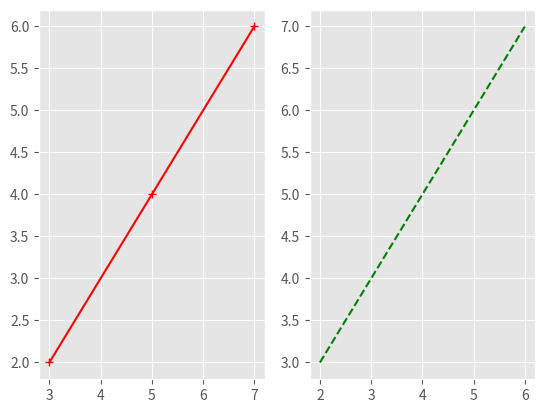
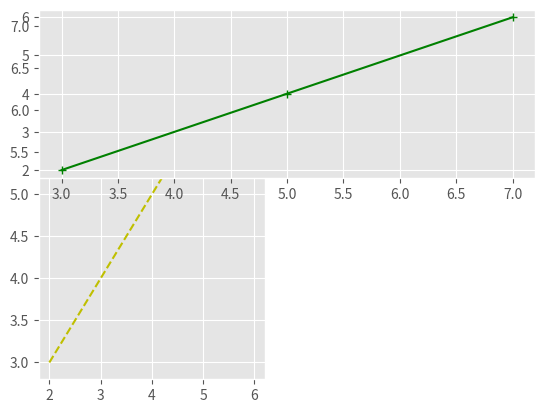
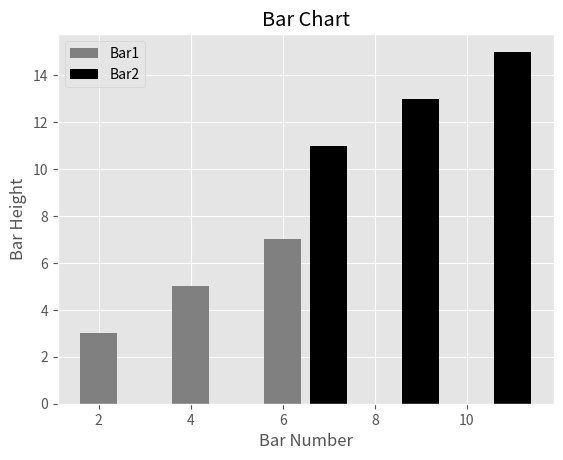
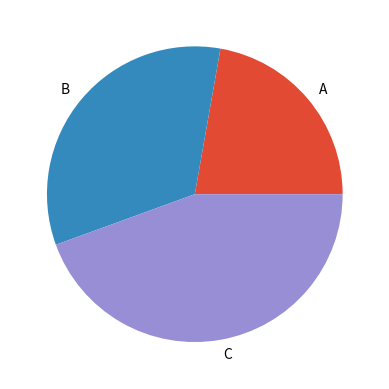
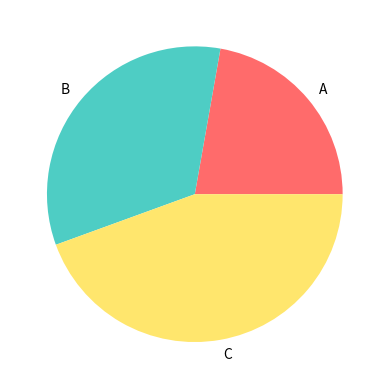
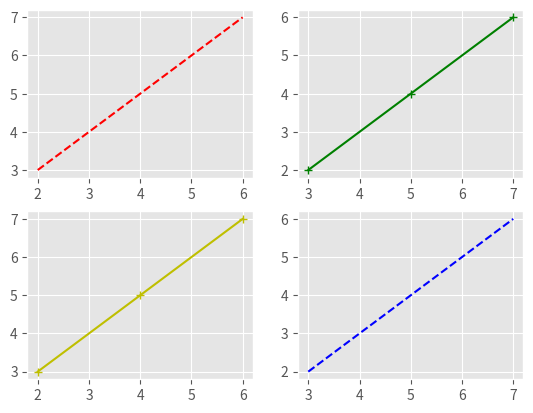
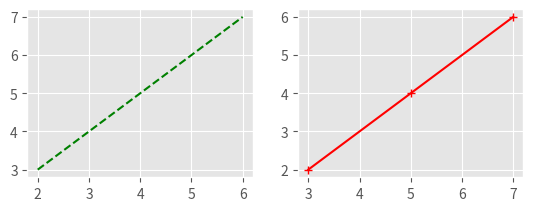

Write Python code to recreate these figures, in order.
print("I am the monster you created , the nightmare you made.")








from matplotlib import style 

style.use ('ggplot')

x = [2 , 4 , 6]
y = [3 , 5 , 7]

x2 = [7 , 9 , 11]
y2 = [11 , 13 , 15]











from matplotlib import pylab 

pylab.subplot(1 , 2 , 2)
pylab.plot(x , y , 'g--')

pylab.subplot(1 , 2 , 1)
pylab.plot(y , x , 'r+-')

pylab.show()













pylab.subplot(1 , 2 , 1)
pylab.plot(x , y , 'y--')

pylab.subplot(2 , 1 , 1)
pylab.plot(y , x , 'g+-')

pylab.show()













import matplotlib.pyplot as plt 

plt.bar(x , y , label = 'Bar1' , color = 'Grey')
plt.bar(x2 , y2 , label = 'Bar2' , color = 'black')

plt.xlabel('Bar Number')
plt.ylabel('Bar Height')
plt.title('Bar Chart')

plt.legend()
plt.show()













import numpy as np 

s = np.array([2 , 3 , 4])

plt.pie(s , labels = ['A' , 'B' , 'C'])

plt.show()
print(s)














import matplotlib.pyplot as plt
import numpy as np

s = np.array([2, 3, 4])

custom_colors = ["#ff6b6b", "#4ecdc4", "#ffe66d"]

plt.pie(s, labels=["A", "B", "C"], colors=custom_colors)
plt.show()
print(s)












pylab.subplot(2 , 2 , 1)
pylab.plot(x , y , 'r--')

pylab.subplot(2 , 2 , 2)
pylab.plot(y , x , 'g+-')

pylab.subplot(2 , 2 , 3)
pylab.plot(x , y , 'y+-')

pylab.subplot(2 , 2 , 4)
pylab.plot(y , x , 'b--')

pylab.show()












pylab.subplot(2 , 2 , 1)
pylab.plot(x , y , 'g--')

pylab.subplot(2 , 2 , 2)
pylab.plot(y , x , 'r+-')

pylab.show()
